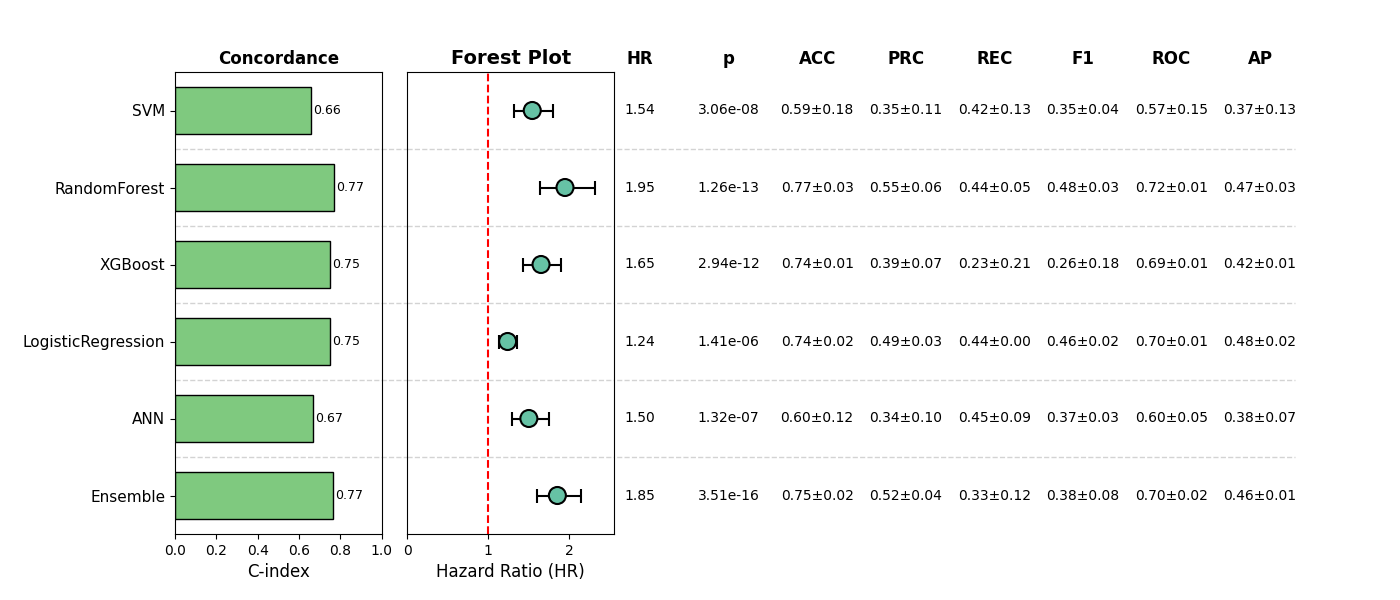

Values plotted in this chart, from the file beside it:
, Model, HR, CI_lower, CI_upper, p, cindex, accuracy_mean, accuracy_std, precision_mean, precision_std, recall_mean, recall_std, f1_mean, f1_std, roc_auc_mean, roc_auc_std, pr_auc_mean, pr_auc_std, Sig
0, SVM, 1.543, 1.324, 1.799, 3.0586124539723657e-08, 0.6593, 0.5869, 0.1757, 0.3483, 0.1052, 0.423, 0.1331, 0.3458, 0.04241, 0.5672, 0.1514, 0.3687, 0.1269, True
1, RandomForest, 1.948, 1.633, 2.324, 1.2588294678746128e-13, 0.7702, 0.7659, 0.02653, 0.5508, 0.06089, 0.438, 0.05229, 0.4826, 0.02565, 0.7161, 0.01432, 0.4667, 0.0338, True
2, XGBoost, 1.652, 1.435, 1.902, 2.9390493312515472e-12, 0.7486, 0.7351, 0.008879, 0.3907, 0.07499, 0.2285, 0.2083, 0.2553, 0.1772, 0.6915, 0.01124, 0.4174, 0.009402, True
3, LogisticRegression, 1.238, 1.135, 1.351, 1.4059308489757852e-06, 0.7497, 0.7428, 0.01752, 0.4851, 0.03109, 0.4385, 0.004734, 0.4603, 0.01681, 0.7013, 0.01254, 0.4814, 0.02323, True
4, ANN, 1.501, 1.291, 1.746, 1.3216051571376407e-07, 0.6656, 0.601, 0.1168, 0.3386, 0.09601, 0.4542, 0.0912, 0.3689, 0.03305, 0.6005, 0.04826, 0.382, 0.07121, True
5, Ensemble, 1.854, 1.598, 2.151, 3.5131945563935866e-16, 0.7659, 0.7505, 0.01936, 0.5166, 0.04387, 0.3296, 0.1189, 0.3848, 0.0802, 0.7047, 0.02246, 0.4574, 0.01291, True
